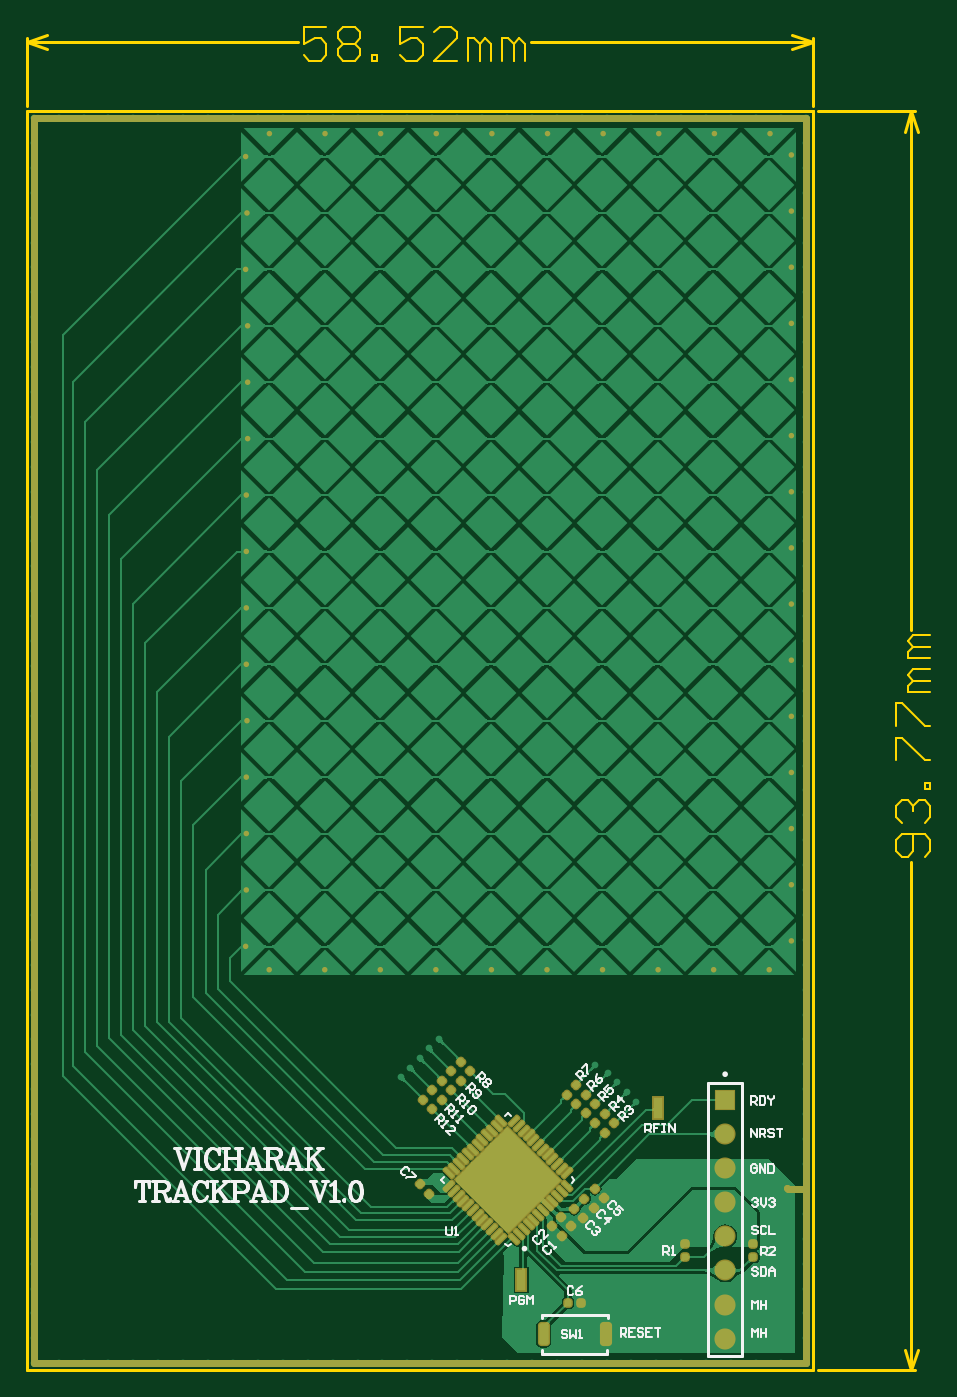
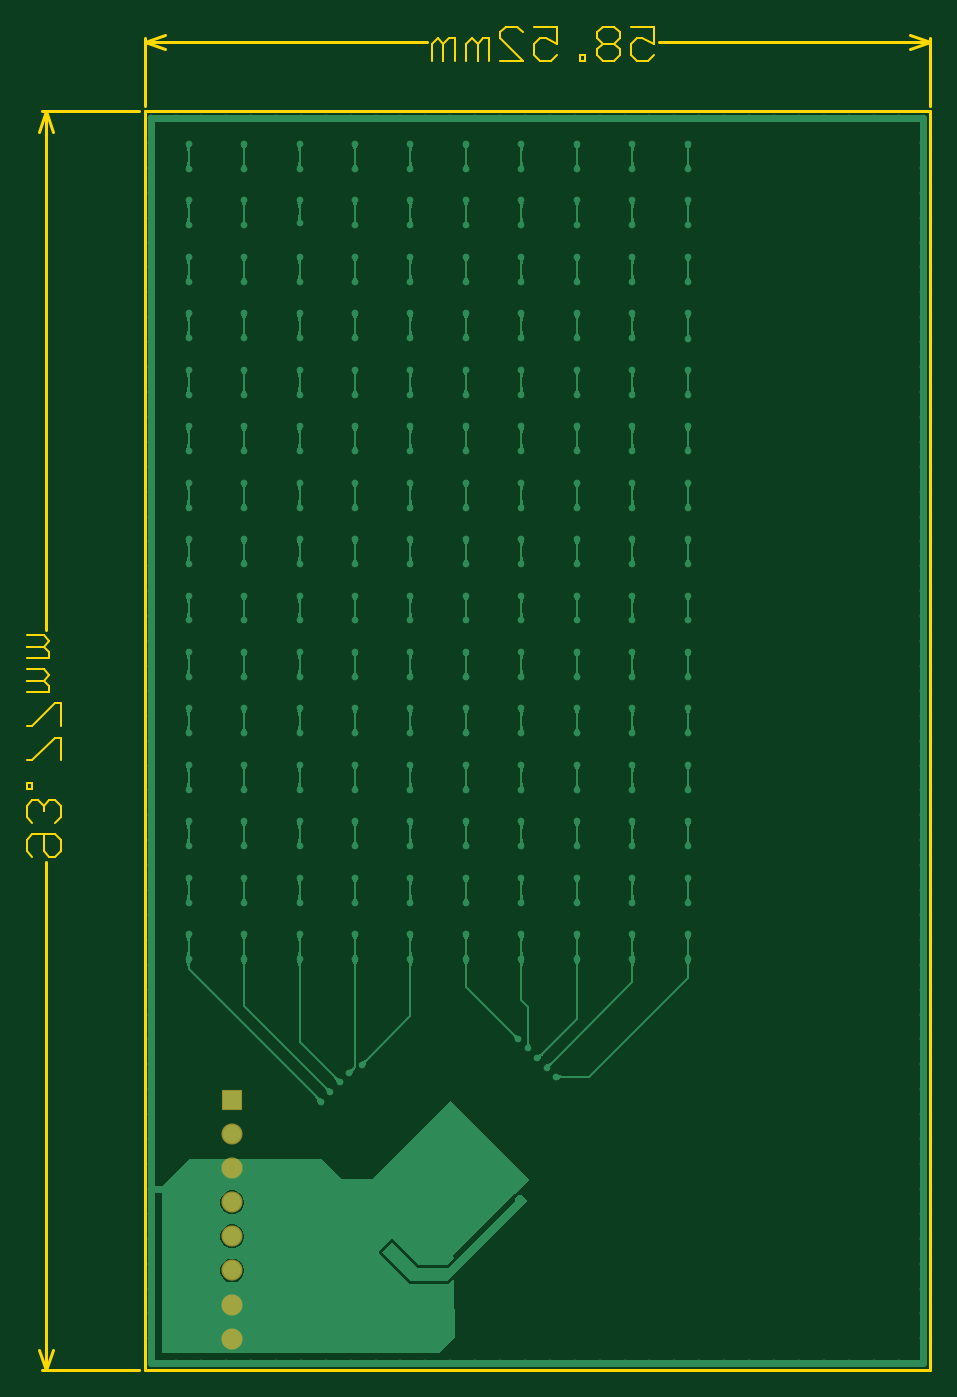
Circuit board: 10 layer files. Board 67.3 x 100.1 mm.
- bottom_copper: Azoteq touch sensor.GBL (159455 bytes)
- bottom_silk: Azoteq touch sensor.GBO (268 bytes)
- paste: Azoteq touch sensor.GBP (266 bytes)
- bottom_mask: Azoteq touch sensor.GBS (461 bytes)
- outline: Azoteq touch sensor.GKO (271 bytes)
- outline: Azoteq touch sensor.GM1 (2767 bytes)
- top_copper: Azoteq touch sensor.GTL (188856 bytes)
- top_silk: Azoteq touch sensor.GTO (17359 bytes)
- paste: Azoteq touch sensor.GTP (38341 bytes)
- top_mask: Azoteq touch sensor.GTS (12909 bytes)

=== bottom_copper: Azoteq touch sensor.GBL (159455 bytes, source omitted) ===
=== bottom_silk: Azoteq touch sensor.GBO ===
G04*
G04 #@! TF.GenerationSoftware,Altium Limited,Altium Designer,23.8.1 (32)*
G04*
G04 Layer_Color=32896*
%FSLAX44Y44*%
%MOMM*%
G71*
G04*
G04 #@! TF.SameCoordinates,2FF213BD-71F3-435E-98A3-311B6935AF75*
G04*
G04*
G04 #@! TF.FilePolarity,Positive*
G04*
G01*
G75*
M02*

=== paste: Azoteq touch sensor.GBP ===
G04*
G04 #@! TF.GenerationSoftware,Altium Limited,Altium Designer,23.8.1 (32)*
G04*
G04 Layer_Color=128*
%FSLAX44Y44*%
%MOMM*%
G71*
G04*
G04 #@! TF.SameCoordinates,2FF213BD-71F3-435E-98A3-311B6935AF75*
G04*
G04*
G04 #@! TF.FilePolarity,Positive*
G04*
G01*
G75*
M02*

=== bottom_mask: Azoteq touch sensor.GBS ===
G04*
G04 #@! TF.GenerationSoftware,Altium Limited,Altium Designer,23.8.1 (32)*
G04*
G04 Layer_Color=16711935*
%FSLAX44Y44*%
%MOMM*%
G71*
G04*
G04 #@! TF.SameCoordinates,2FF213BD-71F3-435E-98A3-311B6935AF75*
G04*
G04*
G04 #@! TF.FilePolarity,Negative*
G04*
G01*
G75*
%ADD34R,1.5732X1.5732*%
%ADD35C,1.5732*%
D34*
X520062Y201177D02*
D03*
D35*
Y175777D02*
D03*
Y150377D02*
D03*
Y124977D02*
D03*
Y99577D02*
D03*
Y74177D02*
D03*
Y48777D02*
D03*
Y23377D02*
D03*
M02*

=== outline: Azoteq touch sensor.GKO ===
G04*
G04 #@! TF.GenerationSoftware,Altium Limited,Altium Designer,23.8.1 (32)*
G04*
G04 Layer_Color=16711935*
%FSLAX44Y44*%
%MOMM*%
G71*
G04*
G04 #@! TF.SameCoordinates,2FF213BD-71F3-435E-98A3-311B6935AF75*
G04*
G04*
G04 #@! TF.FilePolarity,Positive*
G04*
G01*
G75*
M02*

=== outline: Azoteq touch sensor.GM1 ===
G04*
G04 #@! TF.GenerationSoftware,Altium Limited,Altium Designer,23.8.1 (32)*
G04*
G04 Layer_Color=16711935*
%FSLAX44Y44*%
%MOMM*%
G71*
G04*
G04 #@! TF.SameCoordinates,2FF213BD-71F3-435E-98A3-311B6935AF75*
G04*
G04*
G04 #@! TF.FilePolarity,Positive*
G04*
G01*
G75*
%ADD12C,0.2540*%
%ADD14C,0.1524*%
D12*
X585211Y941471D02*
Y991940D01*
X-0Y941471D02*
Y991940D01*
X375129Y989400D02*
X585211D01*
X-0D02*
X201954D01*
X569971Y994480D02*
X585211Y989400D01*
X569971Y984320D02*
X585211Y989400D01*
X-0D02*
X15240Y984320D01*
X-0Y989400D02*
X15240Y994480D01*
X589021Y0D02*
X661340D01*
X589021Y937661D02*
X661340D01*
X658800Y0D02*
Y378179D01*
Y551354D02*
Y937661D01*
Y0D02*
X663880Y15240D01*
X653720D02*
X658800Y0D01*
X653720Y922421D02*
X658800Y937661D01*
X663880Y922421D01*
X-0Y-0D02*
Y937661D01*
Y-0D02*
X585211Y0D01*
Y937661D01*
X585211Y937661D01*
X0Y937661D02*
X585211Y937661D01*
D14*
X222946Y1000572D02*
X206018D01*
Y987876D01*
X214482Y992108D01*
X218714D01*
X222946Y987876D01*
Y979412D01*
X218714Y975180D01*
X210250D01*
X206018Y979412D01*
X231410Y996340D02*
X235642Y1000572D01*
X244106D01*
X248338Y996340D01*
Y992108D01*
X244106Y987876D01*
X248338Y983644D01*
Y979412D01*
X244106Y975180D01*
X235642D01*
X231410Y979412D01*
Y983644D01*
X235642Y987876D01*
X231410Y992108D01*
Y996340D01*
X235642Y987876D02*
X244106D01*
X256802Y975180D02*
Y979412D01*
X261034D01*
Y975180D01*
X256802D01*
X294889Y1000572D02*
X277961D01*
Y987876D01*
X286425Y992108D01*
X290657D01*
X294889Y987876D01*
Y979412D01*
X290657Y975180D01*
X282193D01*
X277961Y979412D01*
X320281Y975180D02*
X303353D01*
X320281Y992108D01*
Y996340D01*
X316049Y1000572D01*
X307585D01*
X303353Y996340D01*
X328745Y975180D02*
Y992108D01*
X332977D01*
X337209Y987876D01*
Y975180D01*
Y987876D01*
X341441Y992108D01*
X345673Y987876D01*
Y975180D01*
X354137D02*
Y992108D01*
X358369D01*
X362601Y987876D01*
Y975180D01*
Y987876D01*
X366833Y992108D01*
X371065Y987876D01*
Y975180D01*
X668788Y382243D02*
X673020Y386475D01*
Y394939D01*
X668788Y399171D01*
X651860D01*
X647628Y394939D01*
Y386475D01*
X651860Y382243D01*
X656092D01*
X660324Y386475D01*
Y399171D01*
X651860Y407635D02*
X647628Y411867D01*
Y420331D01*
X651860Y424563D01*
X656092D01*
X660324Y420331D01*
Y416099D01*
Y420331D01*
X664556Y424563D01*
X668788D01*
X673020Y420331D01*
Y411867D01*
X668788Y407635D01*
X673020Y433027D02*
X668788D01*
Y437259D01*
X673020D01*
Y433027D01*
X647628Y454187D02*
Y471115D01*
X651860D01*
X668788Y454187D01*
X673020D01*
X647628Y479579D02*
Y496506D01*
X651860D01*
X668788Y479579D01*
X673020D01*
Y504970D02*
X656092D01*
Y509202D01*
X660324Y513434D01*
X673020D01*
X660324D01*
X656092Y517666D01*
X660324Y521898D01*
X673020D01*
Y530362D02*
X656092D01*
Y534594D01*
X660324Y538826D01*
X673020D01*
X660324D01*
X656092Y543058D01*
X660324Y547290D01*
X673020D01*
M02*

=== top_copper: Azoteq touch sensor.GTL (188856 bytes, source omitted) ===
=== top_silk: Azoteq touch sensor.GTO (17359 bytes, source omitted) ===
=== paste: Azoteq touch sensor.GTP (38341 bytes, source omitted) ===
=== top_mask: Azoteq touch sensor.GTS (12909 bytes, source omitted) ===
